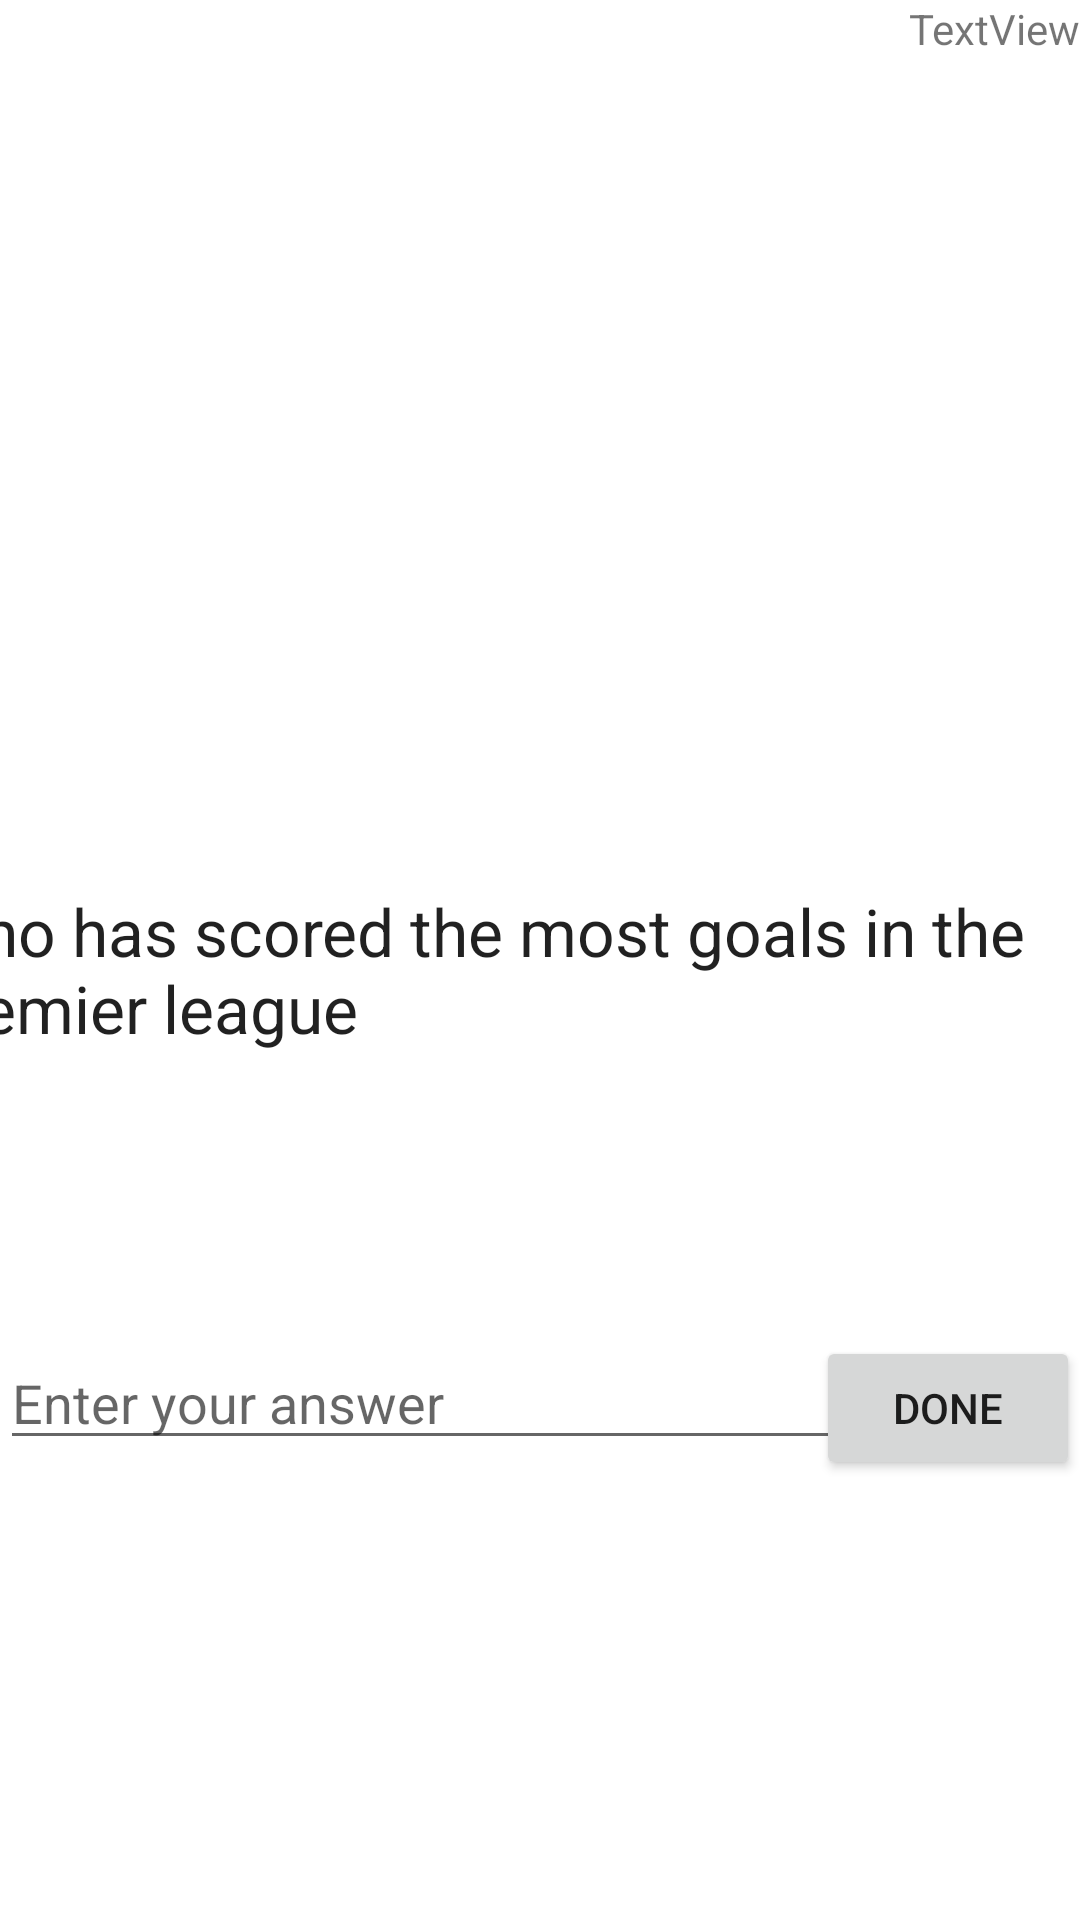

Android layout source for this screen:
<!-- AndroidManifest.xml: application theme Theme.FootballQuiz -->
<!-- res/layout/activity_guess.xml -->
<?xml version="1.0" encoding="utf-8"?>
<androidx.constraintlayout.widget.ConstraintLayout xmlns:android="http://schemas.android.com/apk/res/android"
    xmlns:app="http://schemas.android.com/apk/res-auto"
    xmlns:tools="http://schemas.android.com/tools"
    android:layout_width="match_parent"
    android:layout_height="match_parent"
    tools:context=".guessActivity">

    <ImageView
        android:id="@+id/imageView2"
        android:layout_width="222dp"
        android:layout_height="239dp"
        app:layout_constraintBottom_toBottomOf="parent"
        app:layout_constraintEnd_toEndOf="parent"
        app:layout_constraintHorizontal_bias="0.497"
        app:layout_constraintStart_toStartOf="parent"
        app:layout_constraintTop_toTopOf="parent"
        app:layout_constraintVertical_bias="0.079"
        app:srcCompat="@drawable/unknown" />

    <TextView
        android:id="@+id/textView2"
        android:layout_width="386dp"
        android:layout_height="126dp"
        android:text="Who has scored the most goals in the premier league"
        android:textAppearance="@style/TextAppearance.AppCompat.Large"
        app:layout_constraintBottom_toBottomOf="parent"
        app:layout_constraintEnd_toEndOf="parent"
        app:layout_constraintHorizontal_bias="1.0"
        app:layout_constraintStart_toStartOf="parent"
        app:layout_constraintTop_toTopOf="parent"
        app:layout_constraintVertical_bias="0.575" />

    <com.google.android.material.textfield.TextInputEditText
        android:id="@+id/textInputEditText"
        android:layout_width="match_parent"
        android:layout_height="wrap_content"
        android:hint="Enter your answer"
        app:layout_constraintBottom_toBottomOf="parent"
        app:layout_constraintTop_toTopOf="parent"
        app:layout_constraintVertical_bias="0.744"
        tools:layout_editor_absoluteX="0dp" />

    <Button
        android:id="@+id/button8"
        android:layout_width="wrap_content"
        android:layout_height="wrap_content"
        android:onClick="onClick"
        android:text="Done"
        app:layout_constraintBottom_toBottomOf="@+id/textInputEditText"
        app:layout_constraintEnd_toEndOf="@+id/textInputEditText"
        app:layout_constraintHorizontal_bias="1.0"
        app:layout_constraintStart_toStartOf="@+id/textInputEditText"
        app:layout_constraintTop_toTopOf="@+id/textInputEditText"
        app:layout_constraintVertical_bias="0.0" />

    <TextView
        android:id="@+id/textView3"
        android:layout_width="wrap_content"
        android:layout_height="wrap_content"
        android:text="TextView"
        app:layout_constraintEnd_toEndOf="parent"
        tools:layout_editor_absoluteY="36dp" />

</androidx.constraintlayout.widget.ConstraintLayout>
<!-- resources referenced by this layout -->
<resources>
  <style name="Theme.FootballQuiz" parent="Theme.MaterialComponents.DayNight.DarkActionBar">
          
          <item name="colorPrimary">@color/purple_500</item>
          <item name="colorPrimaryVariant">@color/purple_700</item>
          <item name="colorOnPrimary">@color/white</item>
          
          <item name="colorSecondary">@color/teal_200</item>
          <item name="colorSecondaryVariant">@color/teal_700</item>
          <item name="colorOnSecondary">@color/black</item>
          
          <item name="android:statusBarColor" tools:targetApi="l">?attr/colorPrimaryVariant</item>
          
      </style>
  <!-- not gathered from this repository: default colours our renderer supplied (Android Studio template values) -->
  <color name="purple_500">#FF6200EE</color>
  <color name="purple_700">#FF3700B3</color>
  <color name="teal_200">#FF03DAC5</color>
  <color name="teal_700">#FF018786</color>
  <color name="black">#FF000000</color>
  <color name="white">#FFFFFFFF</color>
</resources>
